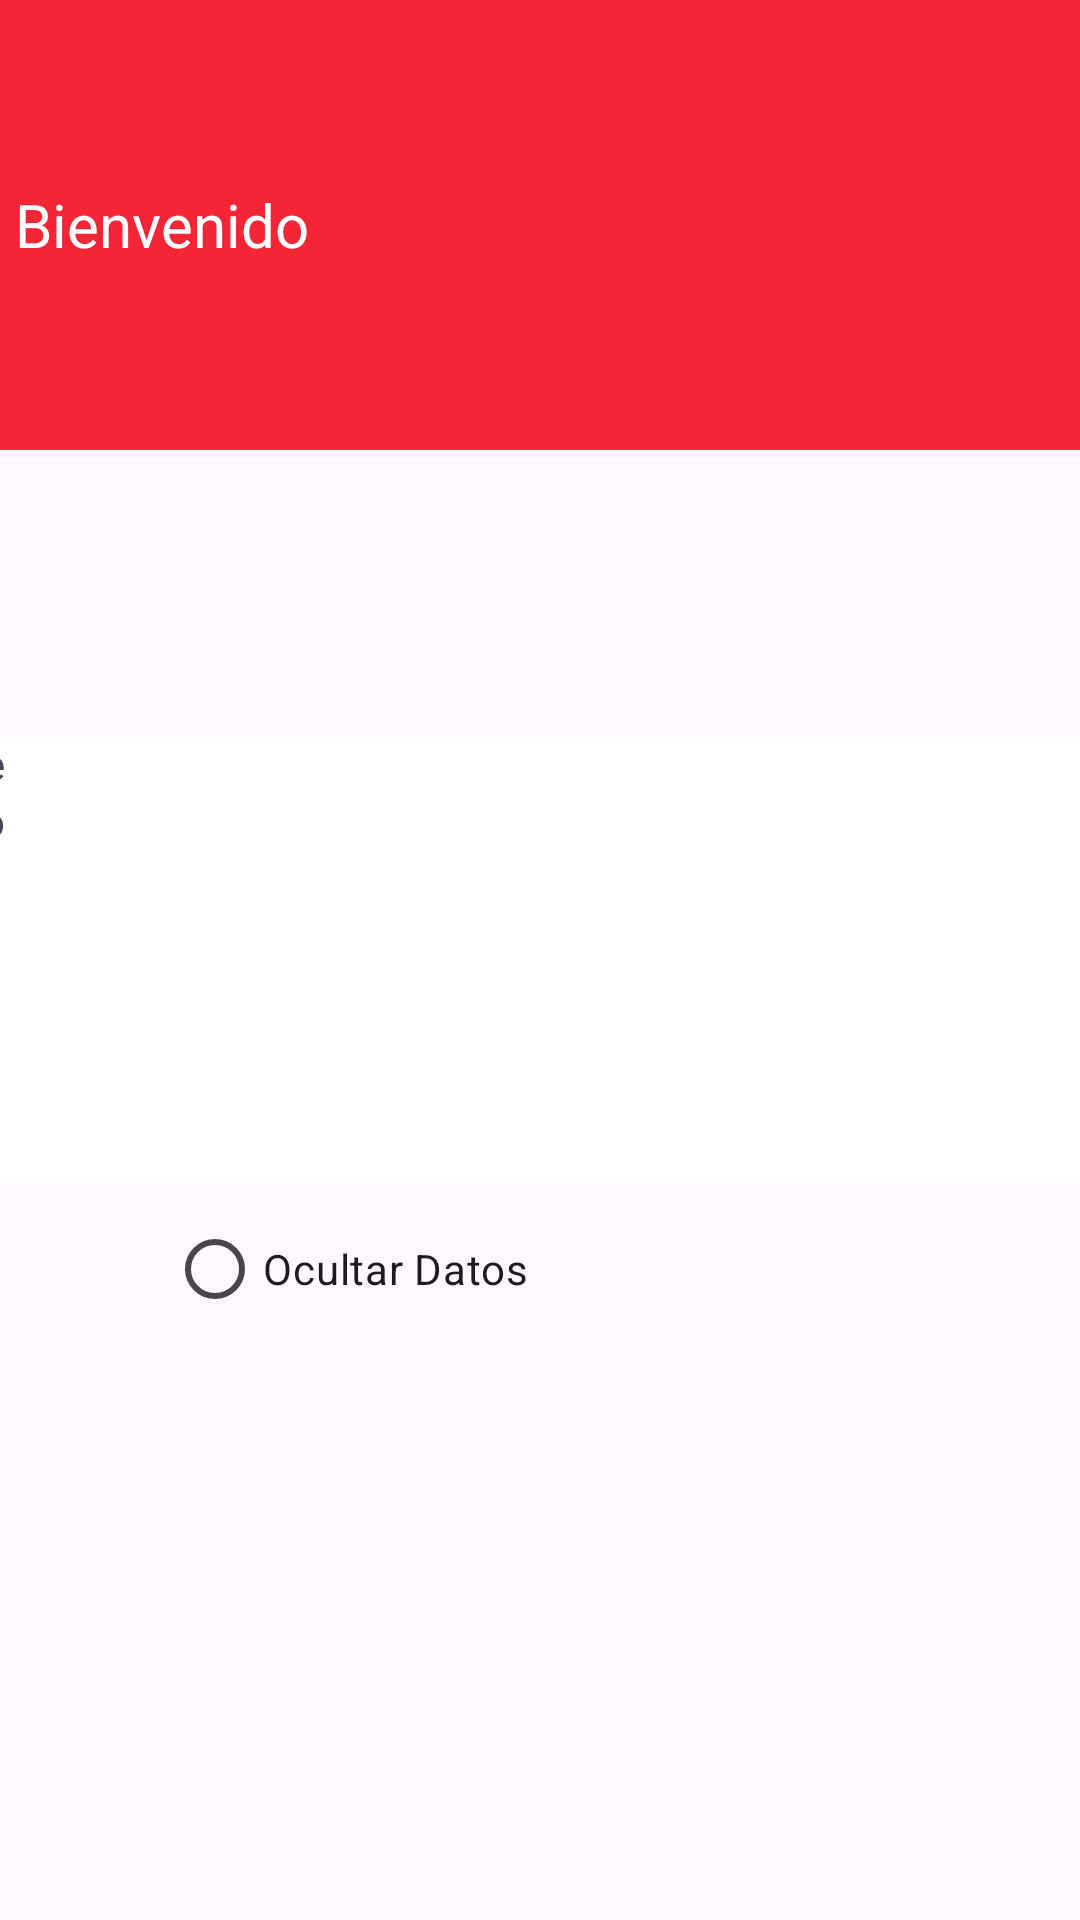

Android layout source for this screen:
<!-- AndroidManifest.xml: application theme Theme.UinsuranceP -->
<!-- res/layout/activity_pagina_registro.xml -->
<?xml version="1.0" encoding="utf-8"?>
<androidx.constraintlayout.widget.ConstraintLayout xmlns:android="http://schemas.android.com/apk/res/android"
    xmlns:app="http://schemas.android.com/apk/res-auto"
    xmlns:tools="http://schemas.android.com/tools"
    android:layout_width="match_parent"
    android:layout_height="match_parent"
    tools:context=".PaginaRegistro">


    <LinearLayout
        android:layout_width="409dp"
        android:layout_height="150dp"
        android:background="#F42534"
        tools:layout_editor_absoluteX="1dp"
        tools:layout_editor_absoluteY="4dp">

        <TextView
            android:id="@+id/IconoRegistro"
            android:layout_width="wrap_content"
            android:layout_height="wrap_content"
            android:layout_centerHorizontal="true"
            android:layout_gravity="center"
            android:text=" Bienvenido "
            android:textColor="#FFFFFF"
            android:textSize="20dp"
            app:layout_constraintBottom_toBottomOf="parent"
            app:layout_constraintEnd_toEndOf="parent"
            app:layout_constraintHorizontal_bias="0.154"
            app:layout_constraintStart_toStartOf="parent"
            app:layout_constraintTop_toTopOf="parent"
            app:layout_constraintVertical_bias="0.14" />


    </LinearLayout>


    <RadioButton
        android:id="@+id/radioButton"
        android:layout_width="wrap_content"
        android:layout_height="wrap_content"
        android:text="Ocultar Datos"
        app:layout_constraintBottom_toBottomOf="parent"
        app:layout_constraintEnd_toEndOf="parent"
        app:layout_constraintHorizontal_bias="0.363"
        app:layout_constraintStart_toStartOf="@+id/linearLayout"
        app:layout_constraintTop_toTopOf="parent"
        app:layout_constraintVertical_bias="0.674" />

    <LinearLayout
        android:id="@+id/linearLayout"
        android:layout_width="409dp"
        android:layout_height="150dp"
        android:background="#FFFFFF"
        android:onClick="PaginaRegistro"
        android:orientation="vertical"
        app:layout_constraintBottom_toBottomOf="parent"
        app:layout_constraintEnd_toEndOf="parent"
        app:layout_constraintTop_toTopOf="parent">

        <TextView
            android:id="@+id/textView7"
            android:layout_width="wrap_content"
            android:layout_height="wrap_content"
            android:text="Nombre"
            tools:layout_editor_absoluteX="88dp"
            tools:layout_editor_absoluteY="363dp" />


        <TextView
            android:id="@+id/textView8"
            android:layout_width="wrap_content"
            android:layout_height="wrap_content"
            android:text="Apellido"
            tools:layout_editor_absoluteX="90dp"
            tools:layout_editor_absoluteY="426dp" />

    </LinearLayout>
</androidx.constraintlayout.widget.ConstraintLayout>
<!-- resources referenced by this layout -->
<resources>
  <style name="Theme.UinsuranceP" parent="Base.Theme.UinsuranceP" />
  <style name="Base.Theme.UinsuranceP" parent="Theme.Material3.DayNight.NoActionBar">
          
          
      </style>
</resources>
